Run: headless pygame with SDL's dummy video driver; simulated clock (each Clock.tick advances the game by its frame time, no real sleeping); random seed 0; keys injected as events and as key.get_pressed() state; mouse plan: one left click at the window centre at the start of phase 2, then a move to the lower-right quarter at the start of phase 3.
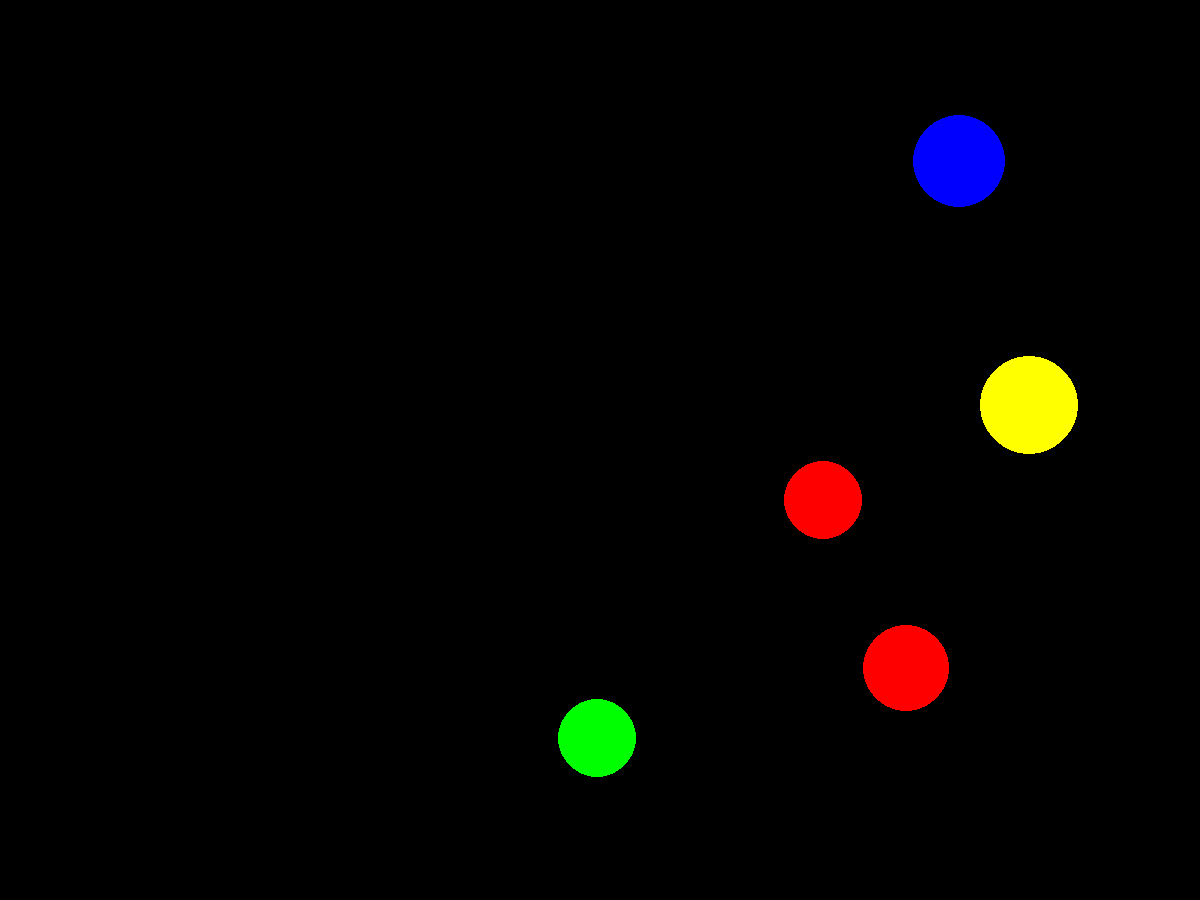
Frame 1 of 4 · flips 1–60 · no input
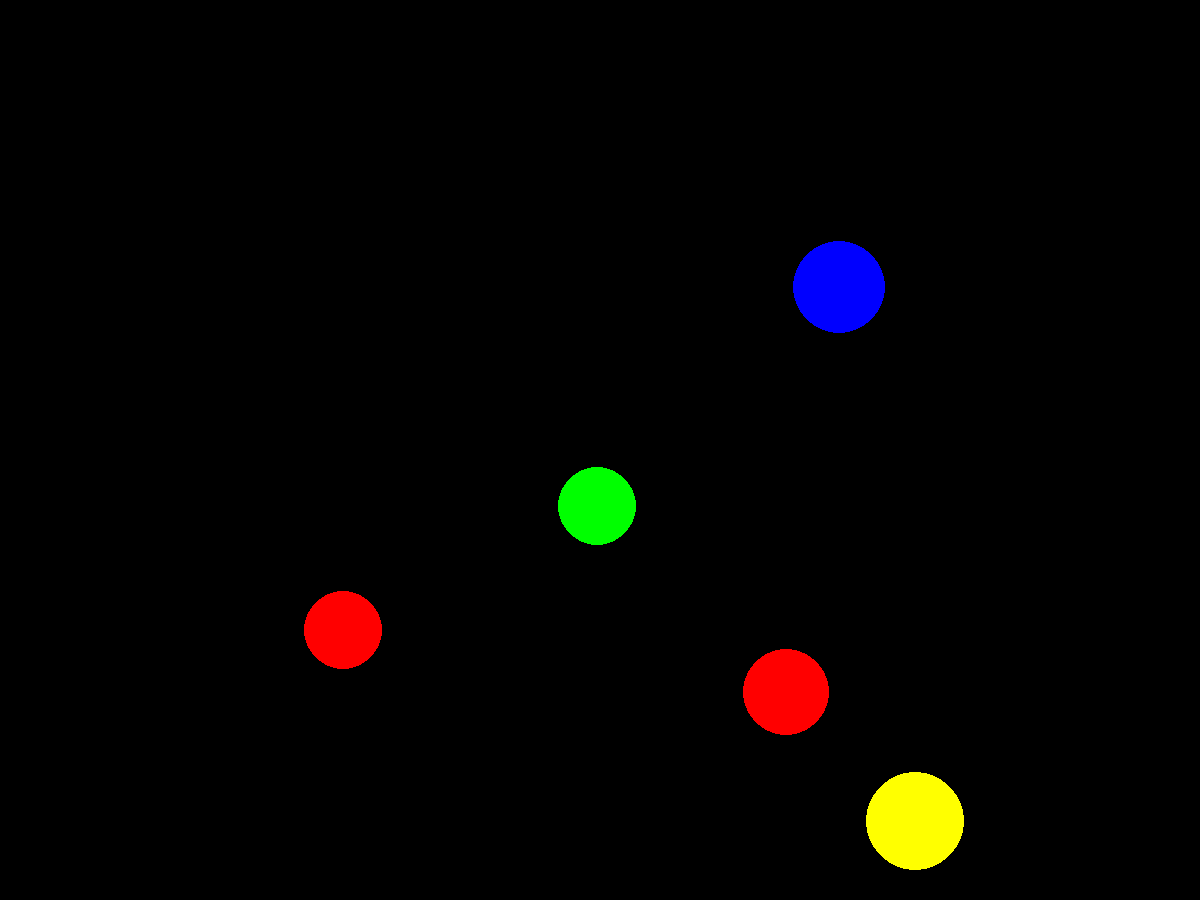
Frame 2 of 4 · flips 61–180 · clicked the window centre · tapped SPACE, RETURN · held RIGHT (→), D
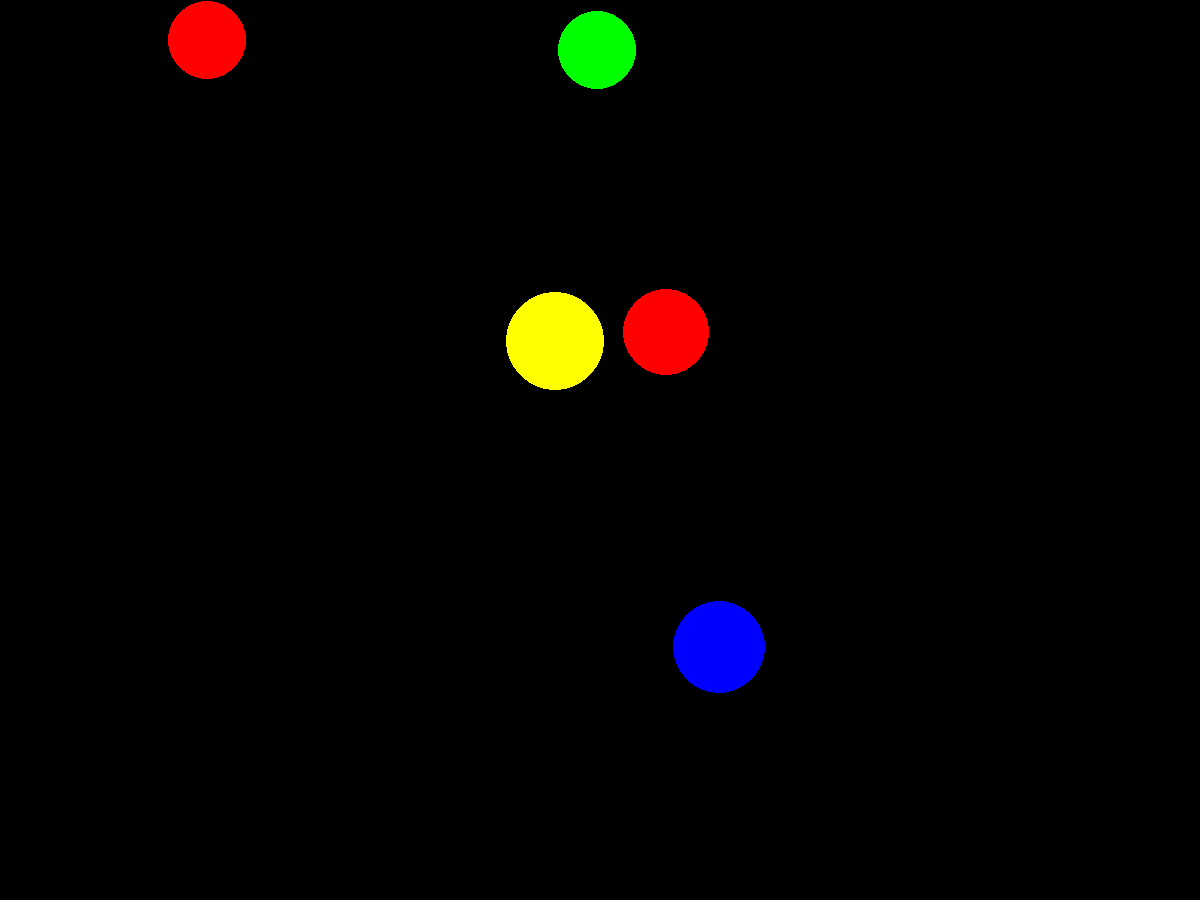
Frame 3 of 4 · flips 181–300 · moved the mouse to the lower-right quarter · held DOWN (↓), S
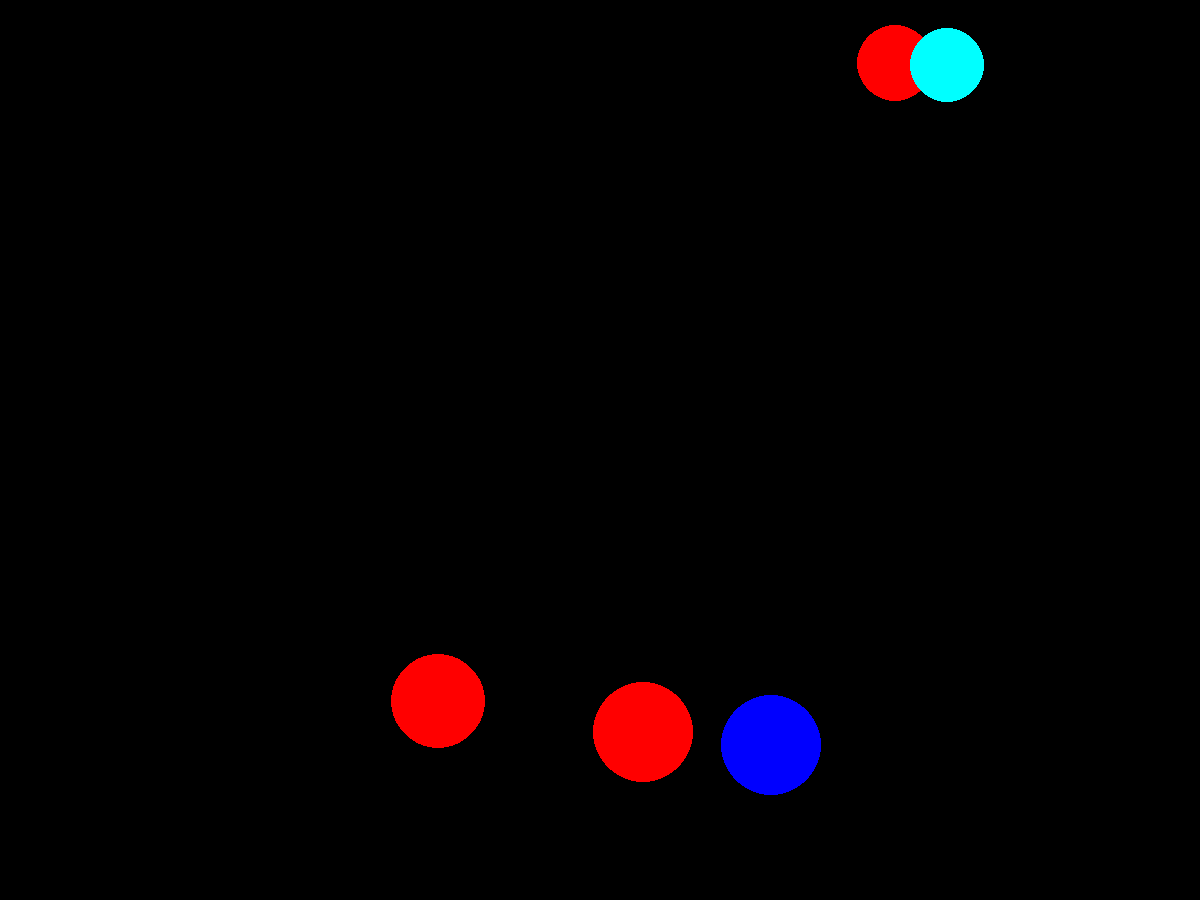
Frame 4 of 4 · flips 301–420 · held LEFT (←), A, UP (↑), W

The pygame program that drew these frames:

import pygame
from pygame.draw import *
from random import randint

pygame.init()

FPS = 60
screen = pygame.display.set_mode((1200, 900))

RED = (255, 0, 0)
BLUE = (0, 0, 255)
YELLOW = (255, 255, 0)
GREEN = (0, 255, 0)
MAGENTA = (255, 0, 255)
CYAN = (0, 255, 255)
BLACK = (0, 0, 0)
COLORS = [RED, BLUE, YELLOW, GREEN, MAGENTA, CYAN]

balls = []
ball_lifetime = 5 * FPS
max_balls = 5


def new_ball():
    if len(balls) < max_balls:
        x = randint(100, 1100)
        y = randint(100, 800)
        r = randint(30, 50)
        color = COLORS[randint(0, 5)]
        dx = randint(-5, 5)
        dy = randint(-5, 5)
        balls.append({'x': x, 'y': y, 'r': r, 'color': color, 'dx': dx, 'dy': dy, 'lifetime': ball_lifetime})


def click(event):
    for ball in balls:
        if (ball['x'] - event.pos[0]) ** 2 + (ball['y'] - event.pos[1]) ** 2 < ball['r'] ** 2:
            balls.remove(ball)


def draw_ball(ball):
    circle(screen, ball['color'], (ball['x'], ball['y']), ball['r'])
def count_hits(balls):
    """Подсчитывает количество попаданий по мячикам."""
    hits = 0
    for ball in balls:
        if ball['lifetime'] < ball_lifetime:  # Если время жизни уменьшилось, значит, было попадание
            hits += 1
    return hits

def move_ball(ball):
    ball['x'] += ball['dx']
    ball['y'] += ball['dy']
    if ball['x'] - ball['r'] < 0 or ball['x'] + ball['r'] > 1200:
        ball['dx'] = -ball['dx']
    if ball['y'] - ball['r'] < 0 or ball['y'] + ball['r'] > 900:
        ball['dy'] = -ball['dy']

    ball['lifetime'] -= 1
    if ball['lifetime'] <= 0:
        balls.remove(ball)


pygame.display.update()
clock = pygame.time.Clock()
finished = False

while not finished:
    clock.tick(FPS)
    for event in pygame.event.get():
        if event.type == pygame.QUIT:
            finished = True
        elif event.type == pygame.MOUSEBUTTONDOWN:
            click(event)

    new_ball()
    screen.fill(BLACK)

    for ball in balls.copy():
        draw_ball(ball)
        move_ball(ball)

    total_hits = count_hits(balls)

    

    pygame.display.update()

    for ball in balls.copy():
        draw_ball(ball)
        move_ball(ball)

    pygame.display.update()

pygame.quit()
print("Кол. попаданий:", total_hits)
